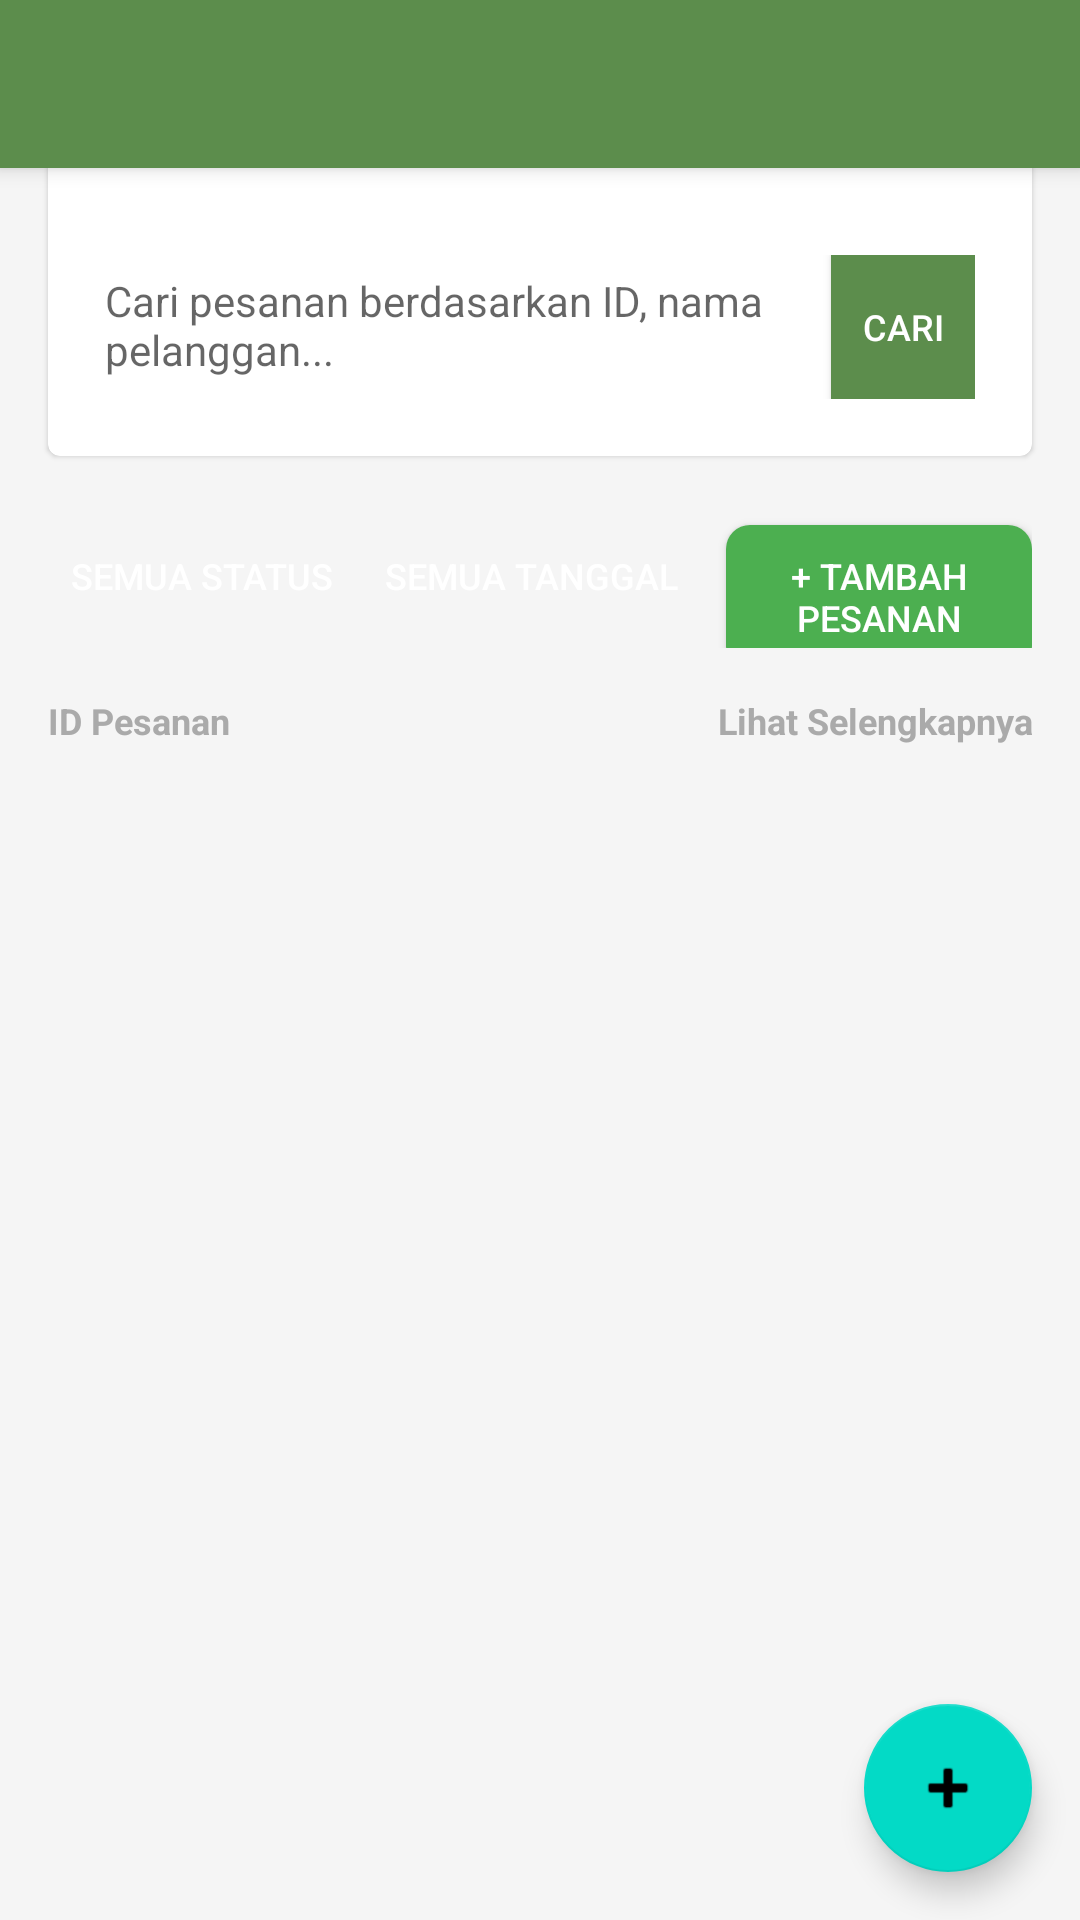

Write the Android layout XML for this screen, with the resource values it uses.
<!-- AndroidManifest.xml: application theme AppTheme -->
<!-- res/layout/activity_manajemen_pesanan.xml -->
<?xml version="1.0" encoding="utf-8"?>
<androidx.coordinatorlayout.widget.CoordinatorLayout xmlns:android="http://schemas.android.com/apk/res/android"
    xmlns:app="http://schemas.android.com/apk/res-android"
    android:layout_width="match_parent"
    android:layout_height="match_parent"
    android:background="#F5F5F5">

    <com.google.android.material.appbar.AppBarLayout
        android:layout_width="match_parent"
        android:layout_height="wrap_content"
        android:theme="@style/ThemeOverlay.AppCompat.Dark.ActionBar">

        <androidx.appcompat.widget.Toolbar
            android:id="@+id/toolbar"
            android:layout_width="match_parent"
            android:layout_height="?attr/actionBarSize"
            android:background="@color/colorPrimary"
            app:popupTheme="@style/ThemeOverlay.AppCompat.Light" />

    </com.google.android.material.appbar.AppBarLayout>

    <LinearLayout
        android:layout_width="match_parent"
        android:layout_height="match_parent"
        android:orientation="vertical"
        app:layout_behavior="@string/appbar_scrolling_view_behavior">

        
        <com.google.android.material.card.MaterialCardView
            android:layout_width="match_parent"
            android:layout_height="wrap_content"
            android:layout_margin="16dp"
            app:cardCornerRadius="8dp"
            app:cardElevation="2dp">

            <LinearLayout
                android:layout_width="match_parent"
                android:layout_height="wrap_content"
                android:orientation="horizontal"
                android:layout_marginTop="50dp"
                android:padding="19dp">

                <EditText
                    android:id="@+id/etSearch"
                    android:layout_width="0dp"
                    android:layout_height="wrap_content"
                    android:layout_weight="1"
                    android:background="@null"
                    android:hint="Cari pesanan berdasarkan ID, nama pelanggan..."
                    android:textSize="14sp" />

                <Button
                    android:id="@+id/btnSearch"
                    android:layout_width="wrap_content"
                    android:layout_height="wrap_content"
                    android:background="@color/colorPrimary"
                    android:text="Cari"
                    android:textColor="@android:color/white"
                    android:textSize="12sp"
                    style="?android:attr/buttonStyleSmall" />

            </LinearLayout>

        </com.google.android.material.card.MaterialCardView>

        
        <LinearLayout
            android:layout_width="match_parent"
            android:layout_height="wrap_content"
            android:layout_marginHorizontal="16dp"
            android:layout_marginBottom="16dp"
            android:orientation="horizontal">

            <Button
                android:id="@+id/btnAllStatus"
                android:layout_width="0dp"
                android:layout_height="wrap_content"
                android:layout_weight="1"
                android:layout_marginEnd="4dp"
                android:background="@drawable/button_rounded_primary"
                android:text="Semua Status"
                android:textColor="@android:color/white"
                android:textSize="12sp"
                style="?android:attr/buttonStyleSmall" />

            <Button
                android:id="@+id/btnAllDate"
                android:layout_width="0dp"
                android:layout_height="wrap_content"
                android:layout_weight="1"
                android:layout_marginStart="4dp"
                android:layout_marginEnd="10dp"
                android:background="@drawable/button_rounded_primary"
                android:text="Semua Tanggal"
                android:textColor="@android:color/white"
                android:textSize="12sp"
                style="?android:attr/buttonStyleSmall" />

            <Button
                android:id="@+id/btnAddOrder"
                android:layout_width="0dp"
                android:layout_height="wrap_content"
                android:layout_weight="1"
                android:layout_marginStart="4dp"
                android:background="@drawable/button_rounded_green"
                android:text="+ Tambah Pesanan"
                android:textColor="@android:color/white"
                android:textSize="12sp"
                style="?android:attr/buttonStyleSmall" />

        </LinearLayout>

        
        <LinearLayout
            android:layout_width="match_parent"
            android:layout_height="wrap_content"
            android:layout_marginHorizontal="16dp"
            android:layout_marginBottom="8dp"
            android:orientation="horizontal">

            <TextView
                android:layout_width="0dp"
                android:layout_height="wrap_content"
                android:layout_weight="1"
                android:text="ID Pesanan"
                android:textColor="@android:color/darker_gray"
                android:textSize="12sp"
                android:textStyle="bold" />

            <TextView
                android:layout_width="0dp"
                android:layout_height="wrap_content"
                android:layout_weight="1"
                android:text="Lihat Selengkapnya"
                android:textAlignment="textEnd"
                android:textColor="@android:color/darker_gray"
                android:textSize="12sp"
                android:textStyle="bold" />

        </LinearLayout>

        
        <androidx.recyclerview.widget.RecyclerView
            android:id="@+id/recyclerViewOrders"
            android:layout_width="match_parent"
            android:layout_height="match_parent"
            android:layout_marginHorizontal="16dp"
            android:clipToPadding="false"
            android:paddingBottom="80dp" />

    </LinearLayout>

    <com.google.android.material.floatingactionbutton.FloatingActionButton
        android:id="@+id/fabAddOrder"
        android:layout_width="wrap_content"
        android:layout_height="wrap_content"
        android:layout_gravity="bottom|end"
        android:layout_margin="16dp"
        android:src="@android:drawable/ic_input_add"
        app:tint="@android:color/white"
        app:backgroundTint="@color/colorPrimary" />

</androidx.coordinatorlayout.widget.CoordinatorLayout>
<!-- resources referenced by this layout -->
<resources>
  <color name="colorPrimary">#5C8D4C</color>
  <!-- drawable button_rounded_green (drawable) -->
  <?xml version="1.0" encoding="utf-8"?>
  <shape xmlns:android="http://schemas.android.com/apk/res/android"
      android:shape="rectangle">
      <solid android:color="@color/colorGreen" />
      <corners android:radius="8dp" />
  </shape>
  <style name="AppTheme" parent="Theme.MaterialComponents.Light.NoActionBar">
  
          <item name="windowActionBar">false</item>
          <item name="windowNoTitle">true</item>
      
          <item name="colorPrimary">@color/colorPrimary</item>
          <item name="colorPrimaryDark">@color/colorPrimaryDark</item>
          <item name="colorAccent">@color/colorAccent</item>
      </style>
  <color name="colorGreen">#4CAF50</color>
  <color name="colorPrimaryDark">#4A7739</color>
  <color name="colorAccent">#D4A746</color>
</resources>
